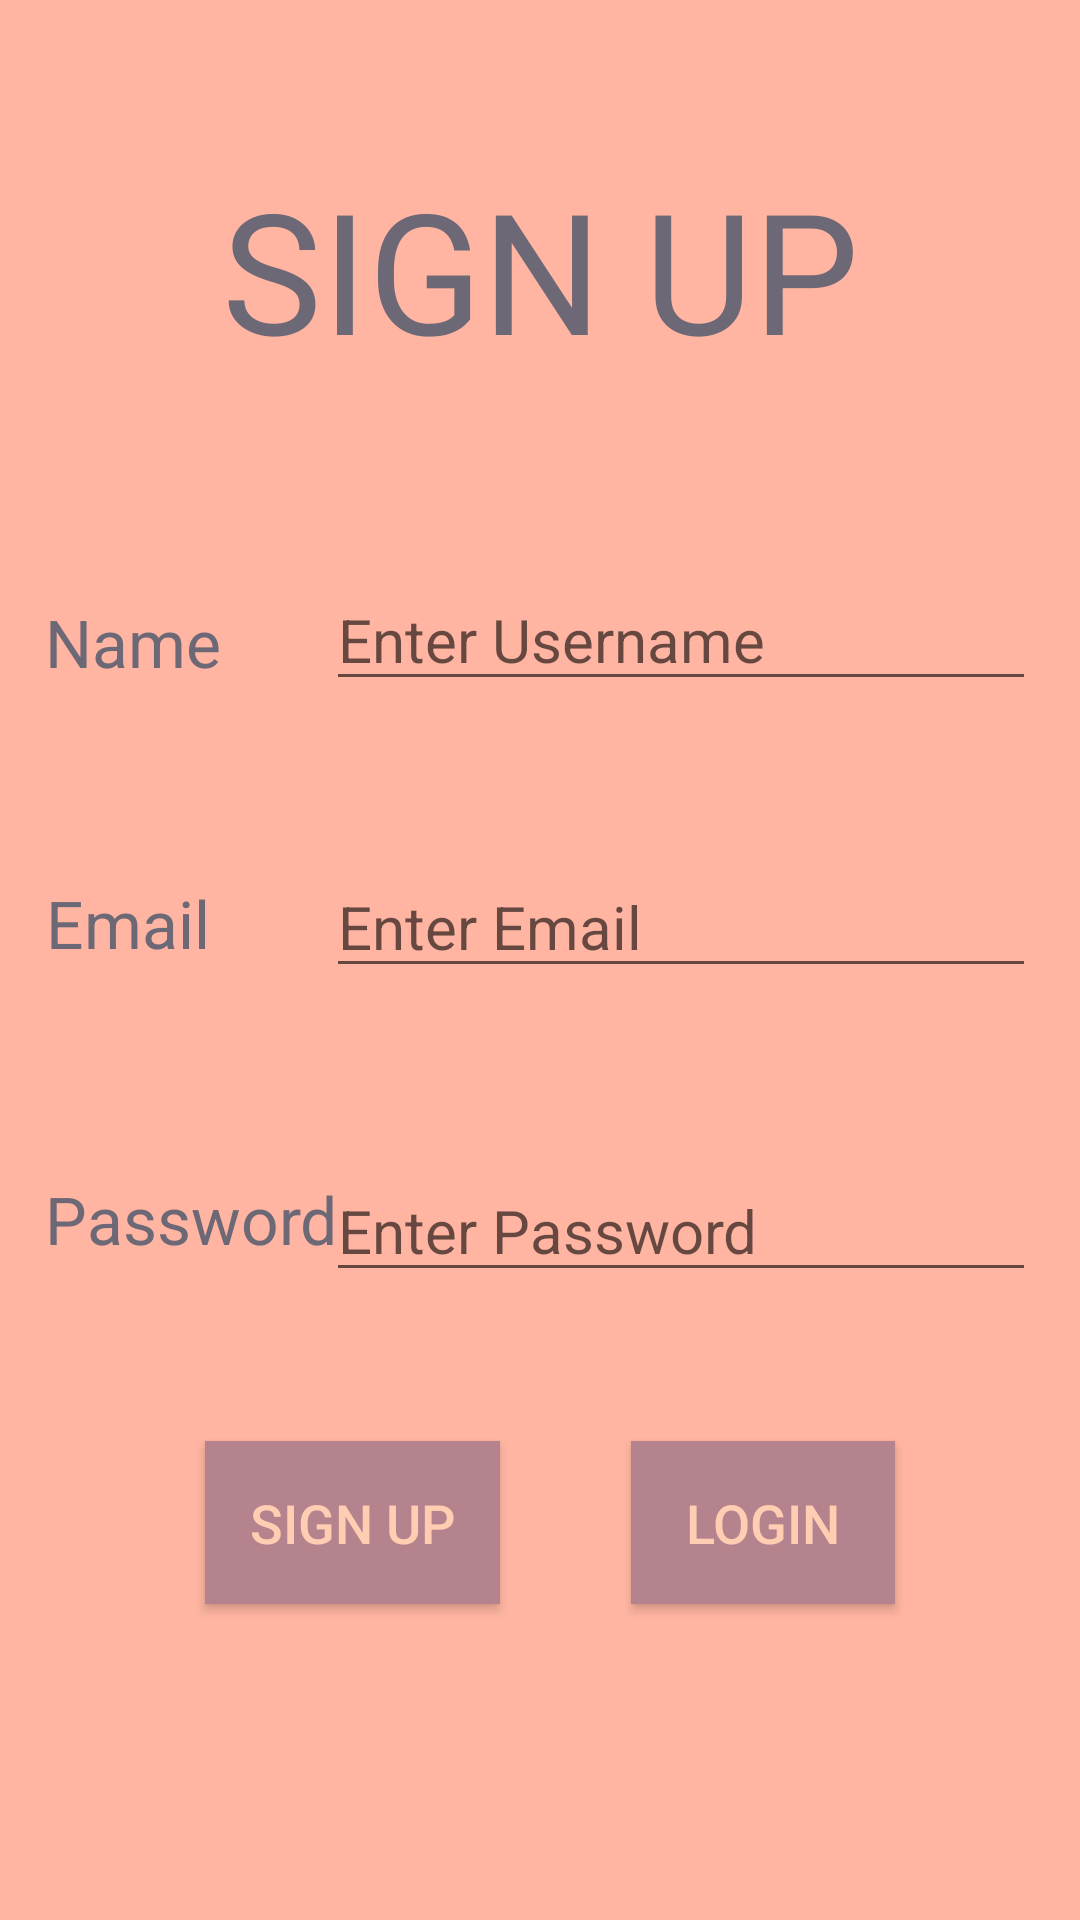

Write the Android layout XML for this screen, with the resource values it uses.
<!-- AndroidManifest.xml: application theme AppTheme -->
<!-- res/layout/signup_activity.xml -->
<?xml version="1.0" encoding="utf-8"?>
<android.support.constraint.ConstraintLayout xmlns:android="http://schemas.android.com/apk/res/android"
    xmlns:app="http://schemas.android.com/apk/res-auto"
    xmlns:tools="http://schemas.android.com/tools"
    android:layout_width="match_parent"
    android:layout_height="match_parent"
    android:background="@color/cream"
    tools:context=".SignupActivity">

    <TextView
        android:id="@+id/textSignup"
        android:layout_width="wrap_content"
        android:layout_height="wrap_content"
        android:layout_marginBottom="8dp"
        android:layout_marginEnd="8dp"
        android:layout_marginLeft="8dp"
        android:layout_marginRight="8dp"
        android:layout_marginStart="8dp"
        android:layout_marginTop="8dp"
        android:text="@string/signupTitle"
        android:textAllCaps="true"
        android:textColor="@color/grey"
        android:textSize="56sp"
        app:layout_constraintBottom_toBottomOf="parent"
        app:layout_constraintEnd_toEndOf="parent"
        app:layout_constraintStart_toStartOf="parent"
        app:layout_constraintTop_toTopOf="parent"
        app:layout_constraintVertical_bias="0.081" />

    <TextView
        android:id="@+id/textName"
        android:layout_width="wrap_content"
        android:layout_height="wrap_content"
        android:layout_marginBottom="8dp"
        android:layout_marginEnd="8dp"
        android:layout_marginLeft="8dp"
        android:layout_marginRight="8dp"
        android:layout_marginStart="8dp"
        android:layout_marginTop="8dp"
        android:text="@string/userName"
        android:textColor="@color/grey"
        android:textSize="22sp"
        app:layout_constraintBottom_toBottomOf="parent"
        app:layout_constraintEnd_toEndOf="parent"
        app:layout_constraintHorizontal_bias="0.025"
        app:layout_constraintStart_toStartOf="parent"
        app:layout_constraintTop_toTopOf="parent"
        app:layout_constraintVertical_bias="0.322" />

    <EditText
        android:id="@+id/editUsernameSignup"
        android:layout_width="wrap_content"
        android:layout_height="wrap_content"
        android:layout_marginBottom="8dp"
        android:layout_marginEnd="8dp"
        android:layout_marginLeft="8dp"
        android:layout_marginRight="8dp"
        android:layout_marginStart="8dp"
        android:layout_marginTop="8dp"
        android:ems="10"
        android:hint="Enter Username"
        android:inputType="textPersonName"
        android:textColor="@color/grey"
        android:textSize="20sp"
        app:layout_constraintBottom_toBottomOf="parent"
        app:layout_constraintEnd_toEndOf="parent"
        app:layout_constraintHorizontal_bias="0.937"
        app:layout_constraintStart_toStartOf="parent"
        app:layout_constraintTop_toTopOf="parent"
        app:layout_constraintVertical_bias="0.313" />

    <TextView
        android:id="@+id/textName2"
        android:layout_width="wrap_content"
        android:layout_height="wrap_content"
        android:layout_marginBottom="8dp"
        android:layout_marginEnd="8dp"
        android:layout_marginLeft="8dp"
        android:layout_marginRight="8dp"
        android:layout_marginStart="8dp"
        android:layout_marginTop="8dp"
        android:text="@string/userEmail"
        android:textColor="@color/grey"
        android:textSize="22sp"
        app:layout_constraintBottom_toBottomOf="parent"
        app:layout_constraintEnd_toEndOf="parent"
        app:layout_constraintHorizontal_bias="0.025"
        app:layout_constraintStart_toStartOf="parent"
        app:layout_constraintTop_toTopOf="parent"
        app:layout_constraintVertical_bias="0.479" />

    <TextView
        android:id="@+id/textName3"
        android:layout_width="wrap_content"
        android:layout_height="wrap_content"
        android:layout_marginBottom="8dp"
        android:layout_marginEnd="8dp"
        android:layout_marginLeft="8dp"
        android:layout_marginRight="8dp"
        android:layout_marginStart="8dp"
        android:layout_marginTop="8dp"
        android:text="@string/userPassword"
        android:textColor="@color/grey"
        android:textSize="22sp"
        app:layout_constraintBottom_toBottomOf="parent"
        app:layout_constraintEnd_toEndOf="parent"
        app:layout_constraintHorizontal_bias="0.029"
        app:layout_constraintStart_toStartOf="parent"
        app:layout_constraintTop_toTopOf="parent"
        app:layout_constraintVertical_bias="0.645" />

    <EditText
        android:id="@+id/editPasswordSignup"
        android:layout_width="wrap_content"
        android:layout_height="wrap_content"
        android:layout_marginBottom="8dp"
        android:layout_marginEnd="8dp"
        android:layout_marginLeft="8dp"
        android:layout_marginRight="8dp"
        android:layout_marginStart="8dp"
        android:layout_marginTop="8dp"
        android:ems="10"
        android:hint="Enter Password"
        android:inputType="textPassword"
        android:textColor="@color/grey"
        android:textSize="20sp"
        app:layout_constraintBottom_toBottomOf="parent"
        app:layout_constraintEnd_toEndOf="parent"
        app:layout_constraintHorizontal_bias="0.937"
        app:layout_constraintStart_toStartOf="parent"
        app:layout_constraintTop_toTopOf="parent"
        app:layout_constraintVertical_bias="0.653" />

    <EditText
        android:id="@+id/editEmailSignup"
        android:layout_width="wrap_content"
        android:layout_height="wrap_content"
        android:layout_marginBottom="8dp"
        android:layout_marginEnd="8dp"
        android:layout_marginLeft="8dp"
        android:layout_marginRight="8dp"
        android:layout_marginStart="8dp"
        android:layout_marginTop="8dp"
        android:ems="10"
        android:hint="Enter Email"
        android:inputType="textEmailAddress"
        android:textColor="@color/grey"
        android:textSize="20sp"
        app:layout_constraintBottom_toBottomOf="parent"
        app:layout_constraintEnd_toEndOf="parent"
        app:layout_constraintHorizontal_bias="0.937"
        app:layout_constraintStart_toStartOf="parent"
        app:layout_constraintTop_toTopOf="parent"
        app:layout_constraintVertical_bias="0.478" />

    <Button
        android:id="@+id/signupBtnS"
        android:layout_width="wrap_content"
        android:layout_height="wrap_content"
        android:layout_marginBottom="8dp"
        android:layout_marginEnd="8dp"
        android:layout_marginLeft="8dp"
        android:layout_marginRight="8dp"
        android:layout_marginStart="8dp"
        android:layout_marginTop="8dp"
        android:background="@color/lightOrange"
        android:onClick="saveUser"
        android:padding="15dp"
        android:text="@string/signupTitle"
        android:textColor="@color/lightCream"
        android:textSize="18sp"
        app:layout_constraintBottom_toBottomOf="parent"
        app:layout_constraintEnd_toEndOf="parent"
        app:layout_constraintHorizontal_bias="0.245"
        app:layout_constraintStart_toStartOf="parent"
        app:layout_constraintTop_toTopOf="parent"
        app:layout_constraintVertical_bias="0.829" />

    <Button
        android:id="@+id/loginBtnS"
        android:layout_width="wrap_content"
        android:layout_height="wrap_content"
        android:layout_marginBottom="8dp"
        android:layout_marginEnd="8dp"
        android:layout_marginLeft="8dp"
        android:layout_marginRight="8dp"
        android:layout_marginStart="8dp"
        android:layout_marginTop="8dp"
        android:background="@color/lightOrange"
        android:onClick="viewLogin"
        android:padding="15dp"
        android:text="@string/loginTitle"
        android:textColor="@color/lightCream"
        android:textSize="18sp"
        app:layout_constraintBottom_toBottomOf="parent"
        app:layout_constraintEnd_toEndOf="parent"
        app:layout_constraintHorizontal_bias="0.791"
        app:layout_constraintStart_toStartOf="parent"
        app:layout_constraintTop_toTopOf="parent"
        app:layout_constraintVertical_bias="0.829" />

</android.support.constraint.ConstraintLayout>
<!-- resources referenced by this layout -->
<resources>
  <color name="cream">#FFB5A2</color>
  <color name="grey">#6C6876</color>
  <color name="lightCream">#FFCDB2</color>
  <color name="lightOrange">#B5838E</color>
  <string name="loginTitle">Login</string>
  <string name="signupTitle">Sign Up</string>
  <string name="userEmail">Email</string>
  <string name="userName">Name</string>
  <string name="userPassword">Password</string>
  <style name="AppTheme" parent="Theme.AppCompat.Light.DarkActionBar">
          
          <item name="colorPrimary">@color/lightOrange</item>
          <item name="colorPrimaryDark">@color/grey</item>
          <item name="colorAccent">@color/cream</item>
      </style>
</resources>
